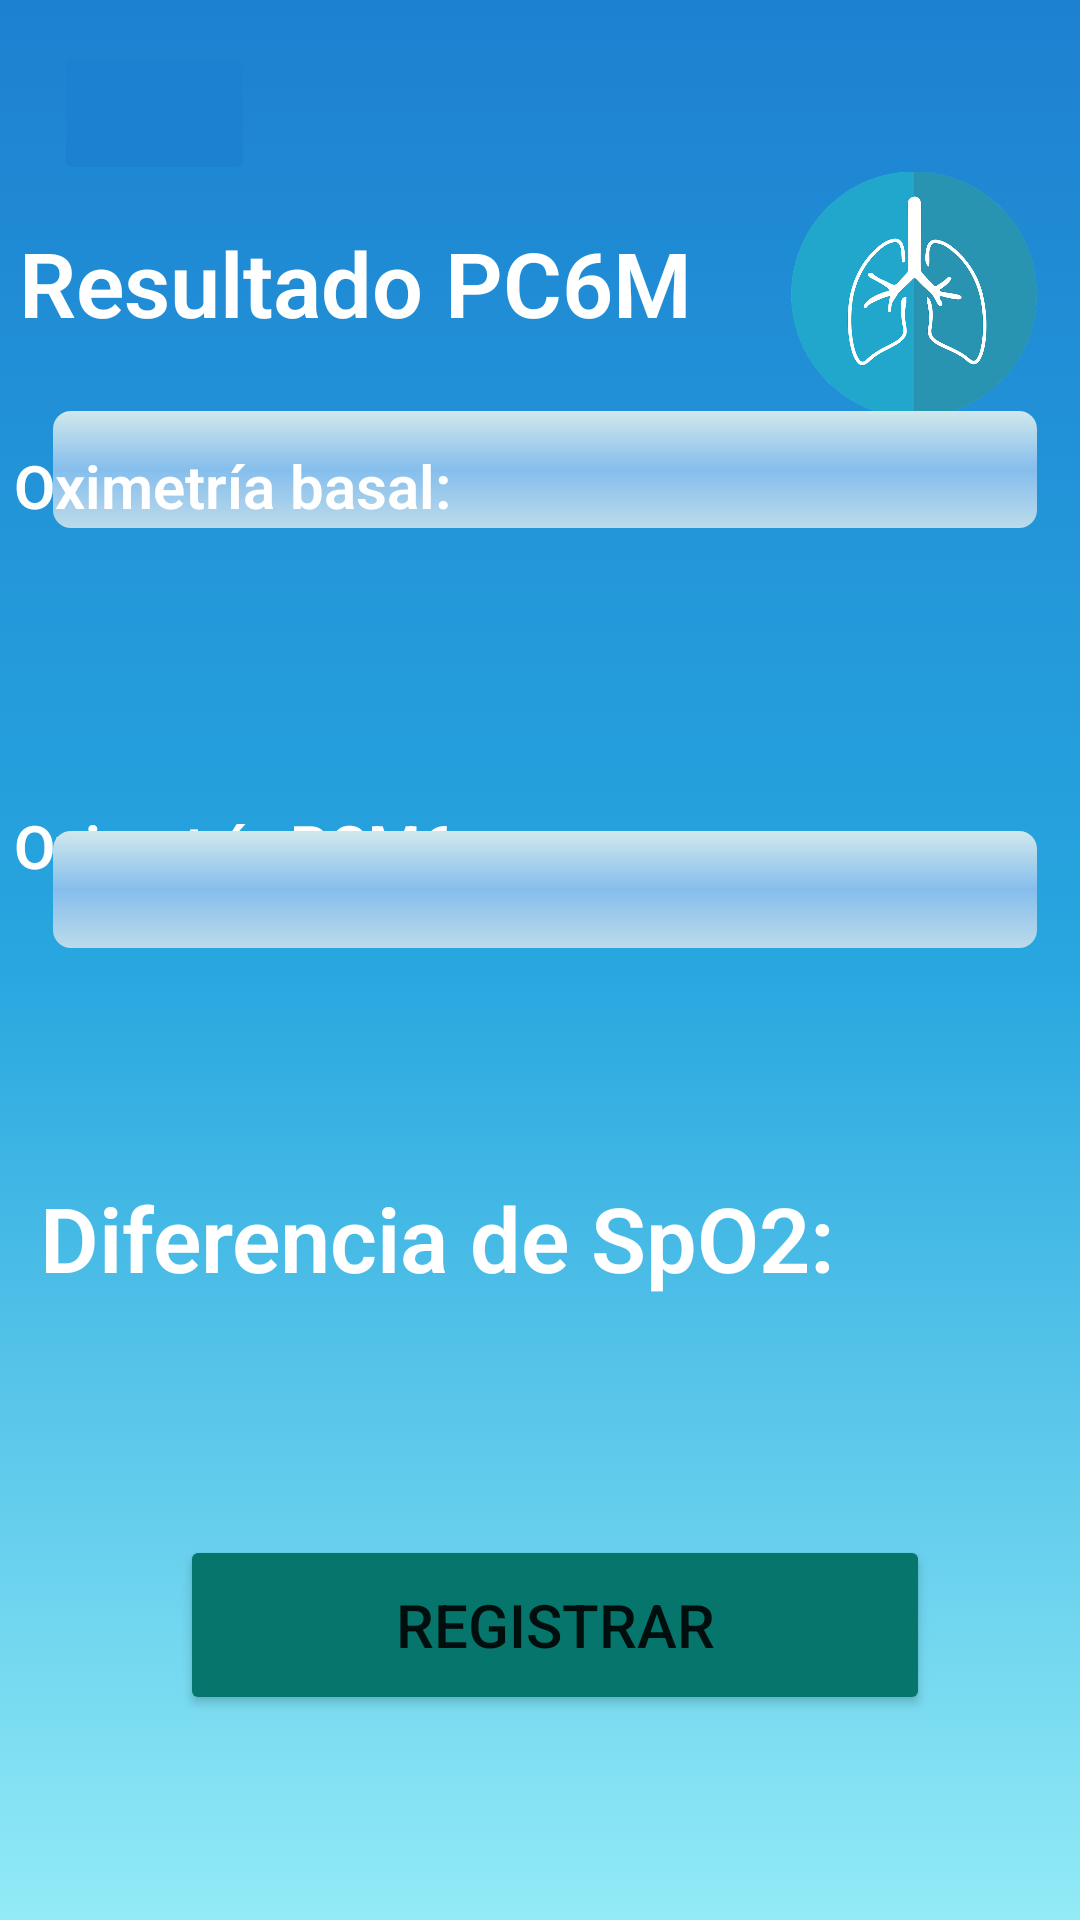

Here is an Android app screen rendered from its layout file. Give the layout XML and the strings, colors and styles it references.
<!-- AndroidManifest.xml: application theme Theme.EjercitadorRespiratorioDigital -->
<!-- res/layout/activity_pc6_m3.xml -->
<?xml version="1.0" encoding="utf-8"?>
<androidx.constraintlayout.widget.ConstraintLayout xmlns:android="http://schemas.android.com/apk/res/android"
    xmlns:app="http://schemas.android.com/apk/res-auto"
    xmlns:tools="http://schemas.android.com/tools"
    android:layout_width="match_parent"
    android:layout_height="match_parent"
    tools:context=".PC6M_3"
    android:background="@drawable/fondo_degradado">

    <TextView
        android:id="@+id/tv"
        android:layout_width="351dp"
        android:layout_height="47dp"
        android:fontFamily="sans-serif-light"
        android:gravity="left"
        android:text="Resultado PC6M"
        android:textColor="@color/white"
        android:textSize="30sp"
        android:textStyle="bold"
        app:layout_constraintBottom_toBottomOf="parent"
        app:layout_constraintEnd_toEndOf="parent"
        app:layout_constraintHorizontal_bias="0.716"
        app:layout_constraintStart_toStartOf="parent"
        app:layout_constraintTop_toTopOf="parent"
        app:layout_constraintVertical_bias="0.125" />

    <TextView
        android:id="@+id/tv1"
        android:layout_width="324dp"
        android:layout_height="39dp"
        android:fontFamily="sans-serif-light"
        android:text="Diferencia de SpO2:"
        android:textColor="@color/white"
        android:textSize="30dp"
        android:textStyle="bold"
        app:layout_constraintBottom_toBottomOf="parent"
        app:layout_constraintEnd_toEndOf="parent"
        app:layout_constraintHorizontal_bias="0.367"
        app:layout_constraintStart_toStartOf="parent"
        app:layout_constraintTop_toTopOf="parent"
        app:layout_constraintVertical_bias="0.653" />

    <TextView
        android:id="@+id/tvResultado"
        android:layout_width="173dp"
        android:layout_height="63dp"
        android:fontFamily="sans-serif-light"
        android:gravity="center"
        android:text=""
        android:textColor="@color/colorLetras"
        android:textSize="45dp"
        android:textStyle="bold"
        app:layout_constraintBottom_toBottomOf="parent"
        app:layout_constraintEnd_toEndOf="parent"
        app:layout_constraintStart_toStartOf="parent"
        app:layout_constraintTop_toTopOf="parent"
        app:layout_constraintVertical_bias="0.758" />

    <ImageButton
        android:id="@+id/imageButton2"
        android:layout_width="67dp"
        android:layout_height="48dp"
        android:backgroundTint="@color/color1"
        android:scaleType="centerCrop"
        android:onClick="onClickAtras"
        app:layout_constraintBottom_toBottomOf="parent"
        app:layout_constraintEnd_toEndOf="parent"
        app:layout_constraintHorizontal_bias="0.061"
        app:layout_constraintStart_toStartOf="parent"
        app:layout_constraintTop_toTopOf="parent"
        app:layout_constraintVertical_bias="0.023"
        app:srcCompat="@drawable/ic_baseline_arrow_back_24" />

    <ImageView
        android:id="@+id/imageView3"
        android:layout_width="82dp"
        android:layout_height="103dp"
        app:layout_constraintBottom_toBottomOf="parent"
        app:layout_constraintEnd_toEndOf="parent"
        app:layout_constraintHorizontal_bias="0.948"
        app:layout_constraintStart_toStartOf="parent"
        app:layout_constraintTop_toTopOf="parent"
        app:layout_constraintVertical_bias="0.087"
        app:srcCompat="@drawable/lungs" />

    <ProgressBar
        android:id="@+id/pbBasal"
        style="@style/Widget.AppCompat.ProgressBar.Horizontal"
        android:layout_width="368dp"
        android:layout_height="79dp"
        android:layout_marginBottom="444dp"
        android:indeterminateOnly="false"
        android:padding="20dp"
        android:progress="0"
        android:progressDrawable="@drawable/custom_horizontal_progress1"
        app:layout_constraintBottom_toBottomOf="parent"
        app:layout_constraintEnd_toEndOf="parent"
        app:layout_constraintHorizontal_bias="0.372"
        app:layout_constraintStart_toStartOf="parent" />

    <TextView
        android:id="@+id/tvBasal"
        android:layout_width="346dp"
        android:layout_height="30dp"
        android:fontFamily="sans-serif-light"
        android:text="Oximetría basal: "
        android:textColor="@color/white"
        android:textSize="20dp"
        android:textStyle="bold"
        app:layout_constraintBottom_toBottomOf="parent"
        app:layout_constraintEnd_toEndOf="parent"
        app:layout_constraintHorizontal_bias="0.323"
        app:layout_constraintStart_toStartOf="parent"
        app:layout_constraintTop_toTopOf="parent"
        app:layout_constraintVertical_bias="0.243" />

    <TextView
        android:id="@+id/tvAfter"
        android:layout_width="346dp"
        android:layout_height="30dp"
        android:fontFamily="sans-serif-light"
        android:text="Oximetría PCM6:"
        android:textColor="@color/white"
        android:textSize="20dp"
        android:textStyle="bold"
        app:layout_constraintBottom_toBottomOf="parent"
        app:layout_constraintEnd_toEndOf="parent"
        app:layout_constraintHorizontal_bias="0.323"
        app:layout_constraintStart_toStartOf="parent"
        app:layout_constraintTop_toTopOf="parent"
        app:layout_constraintVertical_bias="0.44" />

    <ProgressBar
        android:id="@+id/pbPCM6"
        style="@style/Widget.AppCompat.ProgressBar.Horizontal"
        android:layout_width="368dp"
        android:layout_height="79dp"
        android:layout_marginBottom="304dp"
        android:indeterminateOnly="false"
        android:padding="20dp"
        android:progress="0"
        android:progressDrawable="@drawable/custom_horizontal_progress2"
        app:layout_constraintBottom_toBottomOf="parent"
        app:layout_constraintEnd_toEndOf="parent"
        app:layout_constraintHorizontal_bias="0.372"
        app:layout_constraintStart_toStartOf="parent" />

    <Button
        android:id="@+id/btnRegistrar"
        android:layout_width="250dp"
        android:layout_height="60dp"
        android:backgroundTint="@color/color4"
        android:onClick="onClickRegistrar"
        android:text="Registrar"
        android:textSize="20dp"
        app:layout_constraintBottom_toBottomOf="parent"
        app:layout_constraintEnd_toEndOf="parent"
        app:layout_constraintHorizontal_bias="0.546"
        app:layout_constraintStart_toStartOf="parent"
        app:layout_constraintTop_toTopOf="parent"
        app:layout_constraintVertical_bias="0.882" />


</androidx.constraintlayout.widget.ConstraintLayout>
<!-- resources referenced by this layout -->
<resources>
  <color name="color1">#1D81D1</color>
  <color name="color4">#06756B</color>
  <color name="colorLetras">#1F3CDD</color>
  <color name="white">#FFFFFFFF</color>
  <!-- drawable custom_horizontal_progress2 (drawable) -->
  <?xml version="1.0" encoding="utf-8"?>
  <layer-list xmlns:android="http://schemas.android.com/apk/res/android">
      <item android:id="@android:id/background">
          <shape>
              <gradient android:startColor="#D1E8EC"
                  android:endColor="#BCDBEA"
                  android:centerColor="#85BEEC"
                  android:angle="-90"></gradient>
              <size
                  android:width="15dp"
                  android:height="15dp">
              </size>
              <corners android:radius="6dp"></corners>
          </shape>
  
  
      </item>
      <item android:id="@android:id/progress">
          <clip>
              <layer-list>
                  <item android:bottom="2dp"
                      android:left="2dp"
                      android:top="2dp"
                      android:right="2dp">
                      <shape>
                          <gradient android:angle="-90"
                              android:centerColor="#FF9800"
                              android:endColor="#FFC107"
                              android:startColor="#CDDC39"></gradient>
                          <corners android:radius="4dp"></corners>
                      </shape>
  
                  </item>
              </layer-list>
          </clip>
      </item>
  
  </layer-list>
  <!-- drawable fondo_degradado (drawable) -->
  <?xml version="1.0" encoding="utf-8"?>
  <selector xmlns:android="http://schemas.android.com/apk/res/android">
      <item>
          <shape android:shape="rectangle">
              <gradient
                  android:startColor="@color/color1"
                  android:centerColor="@color/color2"
                  android:endColor="@color/color3"
                  android:angle="-90"></gradient>
  
          </shape>
  
  
      </item>
  
  </selector>
  <style name="Theme.EjercitadorRespiratorioDigital" parent="Theme.MaterialComponents.DayNight.NoActionBar">
          
          <item name="colorPrimary">@color/purple_500</item>
          <item name="colorPrimaryVariant">@color/purple_700</item>
          <item name="colorOnPrimary">@color/white</item>
          
          <item name="colorSecondary">@color/teal_200</item>
          <item name="colorSecondaryVariant">@color/teal_700</item>
          <item name="colorOnSecondary">@color/black</item>
          
          <item name="android:statusBarColor" tools:targetApi="l">?attr/colorPrimaryVariant</item>
          
      </style>
  <color name="color2">#27A6DF</color>
  <color name="color3">#92EBF6</color>
  <color name="purple_500">#FF6200EE</color>
  <color name="purple_700">#FF3700B3</color>
  <color name="teal_200">#FF03DAC5</color>
  <color name="teal_700">#FF018786</color>
  <color name="black">#FF000000</color>
</resources>
